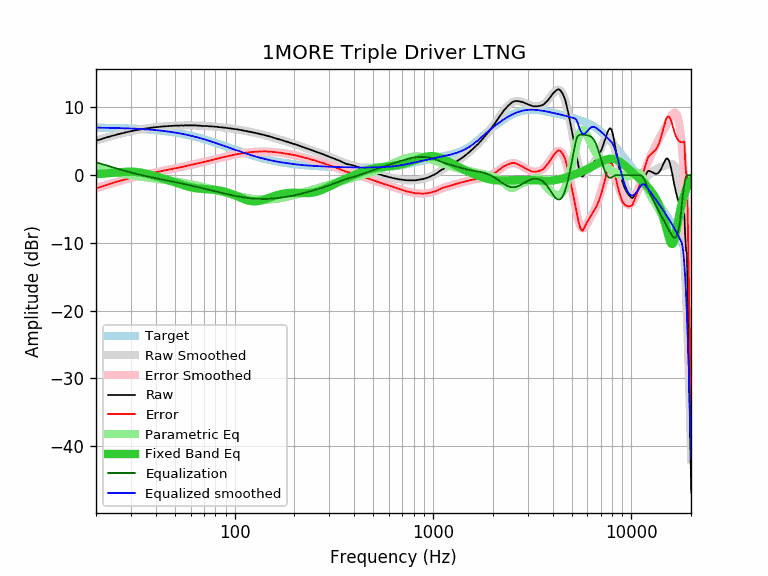

Values plotted in this chart, from the file beside it:
equalization, equalized_raw, equalized_smoothed, error, error_smoothed, frequency, parametric_eq, raw, smoothed, target
1.91, 7.03, 7.03, -1.90, -1.91, 20, 0.16, 5.13, 5.12, 7.03
1.72, 6.98, 7.02, -1.75, -1.72, 21, 0.20, 5.27, 5.30, 7.02
1.54, 7.00, 7.01, -1.54, -1.54, 22, 0.24, 5.47, 5.47, 7.01
1.37, 7.01, 7.00, -1.35, -1.37, 23, 0.29, 5.65, 5.63, 7.00
1.20, 7.00, 6.99, -1.19, -1.20, 24, 0.34, 5.80, 5.78, 6.99
1.05, 7.00, 6.97, -1.02, -1.05, 25, 0.39, 5.96, 5.93, 6.97
0.90, 6.97, 6.96, -0.89, -0.90, 26, 0.43, 6.07, 6.06, 6.96
0.76, 6.95, 6.95, -0.76, -0.76, 27, 0.47, 6.19, 6.18, 6.95
0.64, 6.94, 6.93, -0.62, -0.64, 28, 0.51, 6.31, 6.29, 6.93
0.51, 6.92, 6.91, -0.51, -0.51, 29, 0.52, 6.41, 6.40, 6.91
0.40, 6.90, 6.90, -0.40, -0.40, 30, 0.52, 6.50, 6.50, 6.90
0.29, 6.87, 6.88, -0.30, -0.29, 31, 0.51, 6.58, 6.58, 6.88
0.19, 6.86, 6.86, -0.19, -0.19, 32, 0.48, 6.67, 6.66, 6.86
0.10, 6.82, 6.84, -0.12, -0.10, 33, 0.43, 6.72, 6.74, 6.84
0.01, 6.81, 6.81, -0.02, -0.01, 34, 0.37, 6.80, 6.80, 6.81
-0.07, 6.79, 6.79, 0.06, 0.07, 35, 0.29, 6.86, 6.86, 6.79
-0.15, 6.78, 6.77, 0.16, 0.15, 36, 0.22, 6.93, 6.92, 6.77
-0.23, 6.74, 6.74, 0.23, 0.23, 37, 0.13, 6.97, 6.97, 6.74
-0.30, 6.72, 6.71, 0.30, 0.30, 38, 0.04, 7.02, 7.01, 6.71
-0.37, 6.69, 6.69, 0.37, 0.37, 39, -0.05, 7.06, 7.05, 6.69
-0.43, 6.66, 6.66, 0.44, 0.43, 40, -0.14, 7.10, 7.09, 6.66
-0.50, 6.62, 6.63, 0.49, 0.50, 41, -0.23, 7.12, 7.13, 6.63
-0.56, 6.58, 6.59, 0.55, 0.56, 42, -0.32, 7.15, 7.16, 6.59
-0.62, 6.56, 6.56, 0.62, 0.62, 43, -0.42, 7.19, 7.18, 6.56
-0.68, 6.52, 6.53, 0.68, 0.68, 44, -0.51, 7.21, 7.21, 6.53
-0.74, 6.49, 6.49, 0.73, 0.74, 45, -0.60, 7.23, 7.23, 6.49
-0.80, 6.45, 6.46, 0.79, 0.80, 46, -0.69, 7.25, 7.25, 6.46
-0.85, 6.43, 6.42, 0.86, 0.85, 47, -0.78, 7.28, 7.27, 6.42
-0.90, 6.37, 6.38, 0.90, 0.90, 48, -0.87, 7.28, 7.28, 6.38
-0.96, 6.36, 6.34, 0.98, 0.96, 49, -0.96, 7.32, 7.30, 6.34
-1.01, 6.31, 6.30, 1.02, 1.01, 50, -1.05, 7.32, 7.31, 6.30
-1.06, 6.25, 6.26, 1.06, 1.06, 51, -1.14, 7.32, 7.32, 6.26
-1.11, 6.20, 6.22, 1.10, 1.11, 52, -1.22, 7.32, 7.33, 6.22
-1.17, 6.17, 6.17, 1.16, 1.17, 53, -1.31, 7.34, 7.34, 6.17
-1.22, 6.14, 6.13, 1.23, 1.22, 54, -1.39, 7.36, 7.34, 6.13
-1.27, 6.05, 6.08, 1.23, 1.27, 55, -1.46, 7.32, 7.35, 6.08
-1.32, 6.04, 6.04, 1.32, 1.32, 56, -1.54, 7.36, 7.35, 6.04
-1.37, 5.99, 5.99, 1.37, 1.37, 57, -1.60, 7.36, 7.35, 5.99
-1.42, 5.94, 5.94, 1.42, 1.42, 58, -1.67, 7.36, 7.36, 5.94
-1.46, 5.89, 5.89, 1.46, 1.46, 59, -1.72, 7.36, 7.36, 5.89
-1.51, 5.84, 5.84, 1.51, 1.51, 60, -1.78, 7.36, 7.35, 5.84
-1.56, 5.80, 5.79, 1.56, 1.56, 61, -1.82, 7.36, 7.35, 5.79
-1.61, 5.75, 5.74, 1.61, 1.61, 62, -1.86, 7.36, 7.35, 5.74
-1.65, 5.70, 5.69, 1.67, 1.65, 63, -1.90, 7.36, 7.34, 5.69
-1.70, 5.64, 5.64, 1.70, 1.70, 64, -1.93, 7.34, 7.34, 5.64
-1.74, 5.58, 5.59, 1.74, 1.74, 65, -1.95, 7.33, 7.33, 5.59
-1.79, 5.53, 5.53, 1.78, 1.79, 66, -1.97, 7.32, 7.32, 5.53
-1.83, 5.49, 5.48, 1.83, 1.83, 67, -1.99, 7.32, 7.31, 5.48
-1.87, 5.40, 5.43, 1.85, 1.87, 68, -2.01, 7.28, 7.30, 5.43
-1.92, 5.36, 5.37, 1.90, 1.92, 69, -2.02, 7.28, 7.29, 5.37
-1.96, 5.32, 5.32, 1.96, 1.96, 70, -2.03, 7.28, 7.28, 5.32
-2.00, 5.27, 5.27, 2.01, 2.00, 71, -2.04, 7.28, 7.27, 5.27
-2.05, 5.23, 5.21, 2.06, 2.05, 72, -2.05, 7.28, 7.26, 5.21
-2.09, 5.17, 5.16, 2.11, 2.09, 73, -2.06, 7.27, 7.25, 5.16
-2.13, 5.09, 5.10, 2.12, 2.13, 74, -2.07, 7.23, 7.24, 5.10
-2.18, 5.05, 5.05, 2.18, 2.18, 75, -2.08, 7.23, 7.23, 5.05
-2.22, 5.01, 5.00, 2.23, 2.22, 76, -2.10, 7.23, 7.21, 5.00
-2.26, 4.93, 4.94, 2.24, 2.26, 77, -2.11, 7.19, 7.20, 4.94
-2.30, 4.89, 4.89, 2.30, 2.30, 78, -2.13, 7.19, 7.19, 4.89
-2.34, 4.85, 4.83, 2.35, 2.34, 79, -2.14, 7.19, 7.17, 4.83
... 553 more rows
